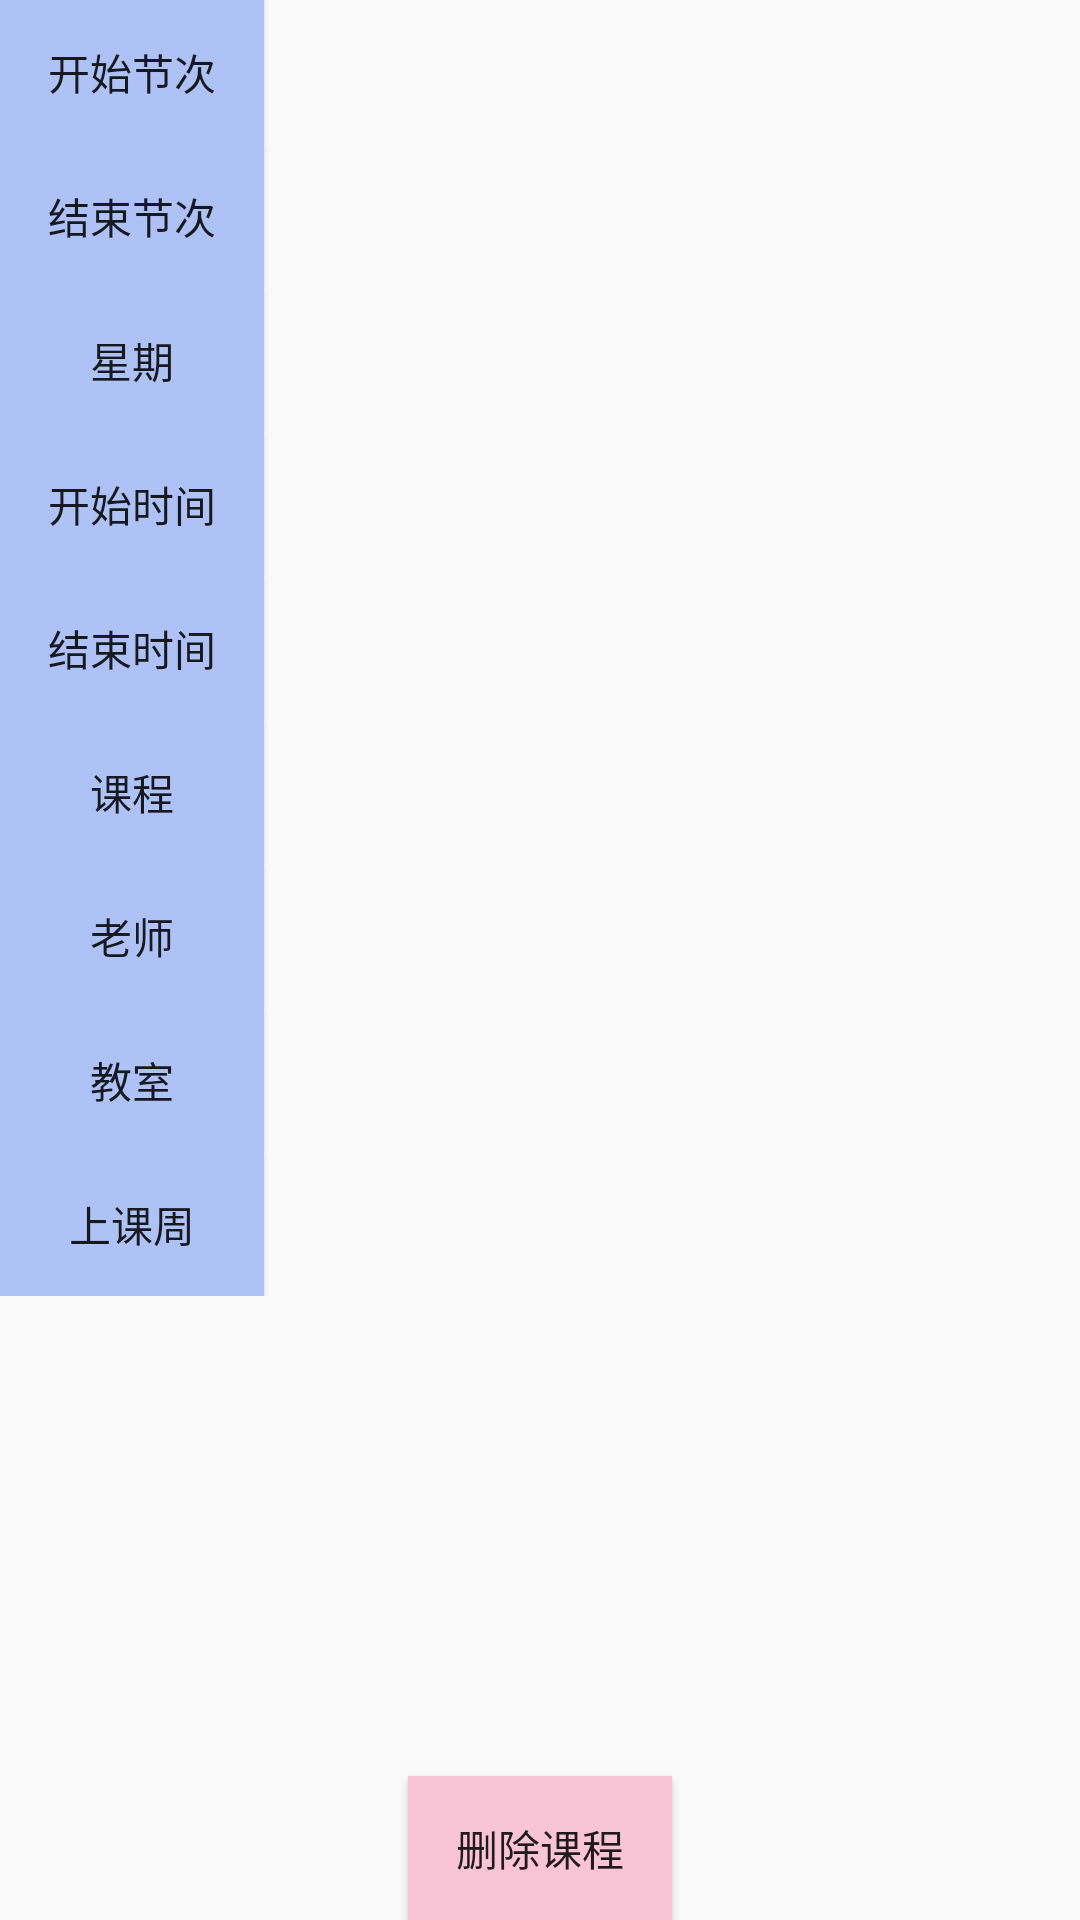

This screen was rendered from an Android layout file. Write that file and the resources it references.
<!-- AndroidManifest.xml: application theme AppTheme -->
<!-- res/layout/activity_course_detail.xml -->
<?xml version="1.0" encoding="utf-8"?>
<RelativeLayout xmlns:android="http://schemas.android.com/apk/res/android"
    xmlns:tools="http://schemas.android.com/tools"
    android:layout_width="match_parent"
    android:layout_height="match_parent"

    tools:context="com.example.sun.studentassistent.CourseDetailActivity">
    <TableLayout
        android:layout_width="match_parent"
        android:layout_height="wrap_content"
        android:stretchColumns="1"
        android:id="@+id/tableLayout">
        <TableRow>
            <Button
                android:background="#aec2f6"
                android:layout_width="wrap_content"
                android:layout_height="wrap_content"

                android:text="开始节次"/>
            <TextView
                android:gravity="center"
                android:id="@+id/startnum1"
                android:layout_width="wrap_content"
                android:layout_height="wrap_content"/>
        </TableRow>
        <TableRow>
            <Button
                android:background="#aec2f6"
                android:layout_width="wrap_content"
                android:layout_height="wrap_content"

                android:text="结束节次"/>
            <TextView
                android:gravity="center"
                android:id="@+id/endnum1"
                android:layout_width="wrap_content"
                android:layout_height="wrap_content"/>
        </TableRow>
        <TableRow>
            <Button
                android:background="#aec2f6"
                android:layout_width="wrap_content"
                android:layout_height="wrap_content"

                android:text="星期"/>
            <TextView
                android:gravity="center"
                android:id="@+id/week1"
                android:layout_width="wrap_content"
                android:layout_height="wrap_content"/>
        </TableRow>
        <TableRow>
            <Button
                android:background="#aec2f6"
                android:layout_width="wrap_content"
                android:layout_height="wrap_content"

                android:text="开始时间"/>
            <TextView
                android:gravity="center"
                android:id="@+id/starttime1"
                android:layout_width="wrap_content"
                android:layout_height="wrap_content"/>
        </TableRow>
        <TableRow>
            <Button
                android:background="#aec2f6"
                android:layout_width="wrap_content"
                android:layout_height="wrap_content"

                android:text="结束时间"/>
            <TextView
                android:gravity="center"
                android:id="@+id/endtime1"
                android:layout_width="wrap_content"
                android:layout_height="wrap_content"/>
        </TableRow>
        <TableRow>
            <Button
                android:background="#aec2f6"
                android:layout_width="wrap_content"
                android:layout_height="wrap_content"

                android:text="课程"/>
            <TextView
                android:gravity="center"
                android:id="@+id/coursename1"
                android:layout_width="wrap_content"
                android:layout_height="wrap_content"/>
        </TableRow>
        <TableRow>
            <Button
                android:background="#aec2f6"
                android:layout_width="wrap_content"
                android:layout_height="wrap_content"

                android:text="老师"/>
            <TextView
                android:gravity="center"
                android:id="@+id/teacher1"
                android:layout_width="wrap_content"
                android:layout_height="wrap_content"/>
        </TableRow>
        <TableRow>
            <Button
                android:background="#aec2f6"
                android:layout_width="wrap_content"
                android:layout_height="wrap_content"

                android:text="教室"/>
            <TextView
                android:gravity="center"
                android:id="@+id/classroom1"
                android:layout_width="wrap_content"
                android:layout_height="wrap_content"/>
        </TableRow>
        <TableRow>
            <Button
                android:background="#aec2f6"
                android:layout_width="wrap_content"
                android:layout_height="wrap_content"

                android:text="上课周"/>
            <TextView
                android:gravity="center"
                android:id="@+id/weeknum1"
                android:layout_width="wrap_content"
                android:layout_height="wrap_content"/>
        </TableRow>
    </TableLayout>

    <Button
        android:background="#f9c4d5"
        android:onClick="delete"
        android:layout_width="wrap_content"
        android:layout_height="wrap_content"
        android:text="删除课程"
        android:id="@+id/deletecourse"
        android:layout_alignParentBottom="true"
        android:layout_centerHorizontal="true" />
</RelativeLayout>
<!-- resources referenced by this layout -->
<resources>
  <style name="AppTheme" parent="Theme.AppCompat.Light.DarkActionBar">
          
          <item name="colorPrimary">@color/colorPrimary</item>
          <item name="colorPrimaryDark">@color/colorPrimaryDark</item>
          <item name="colorAccent">@color/colorAccent</item>
      </style>
  <color name="colorPrimary">#f6c665</color>
  <color name="colorPrimaryDark">#e4a61f</color>
  <color name="colorAccent">#FF4081</color>
</resources>
